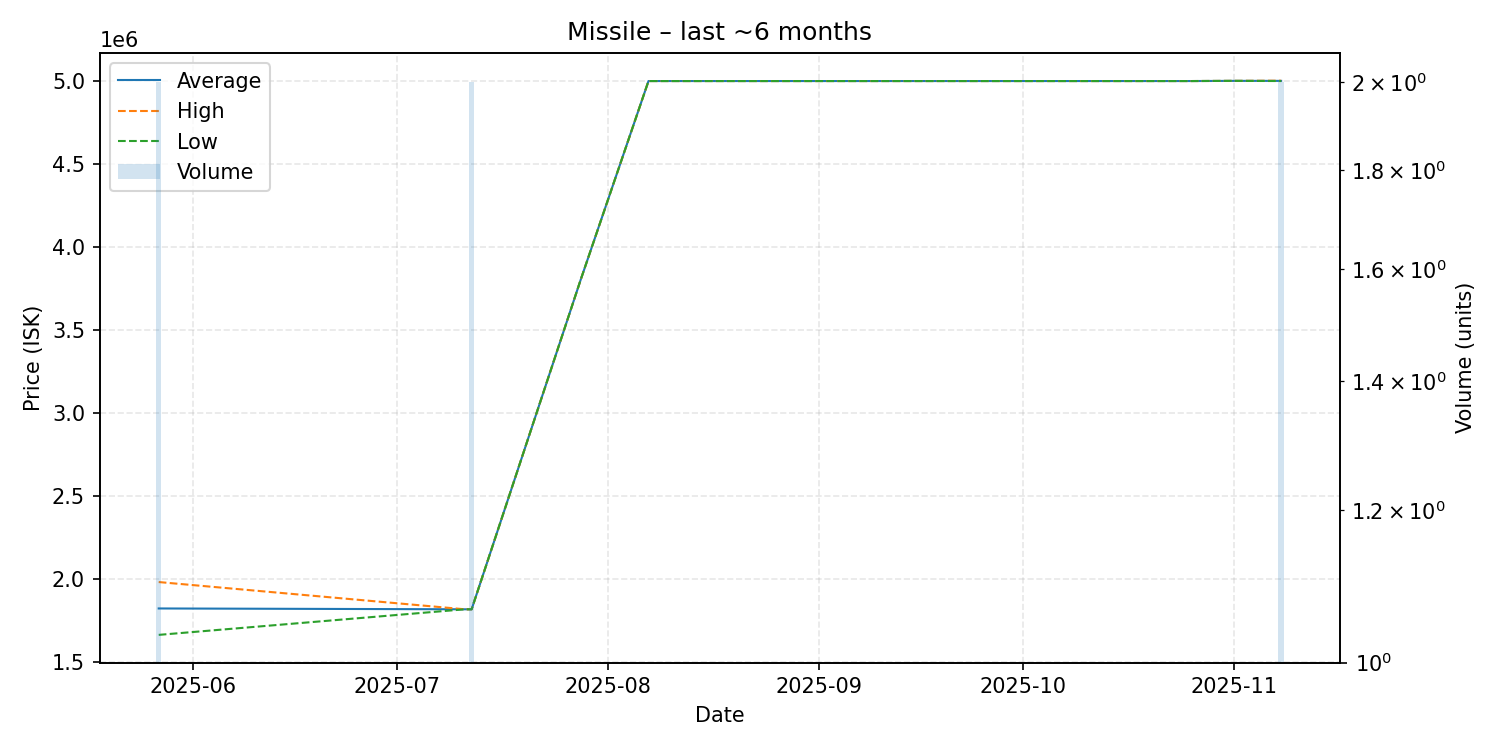

Source data for this figure (header and first rows):
date, average, highest, lowest, order_count, volume
2025-05-27, 1825000, 1984000, 1666000, 2, 2
2025-07-11, 1820000, 1820000, 1820000, 1, 1
2025-07-12, 1820000, 1820000, 1820000, 1, 2
2025-07-28, 3800000, 3800000, 3800000, 1, 1
2025-08-07, 5000000, 5000000, 5000000, 1, 1
2025-09-03, 5000000, 5000000, 5000000, 1, 1
2025-10-24, 5000000, 5000000, 5000000, 1, 1
2025-10-26, 5000000, 5000000, 5000000, 1, 1
2025-11-01, 5001000, 5001000, 5001000, 1, 1
2025-11-08, 5001000, 5002000, 5000000, 2, 2
